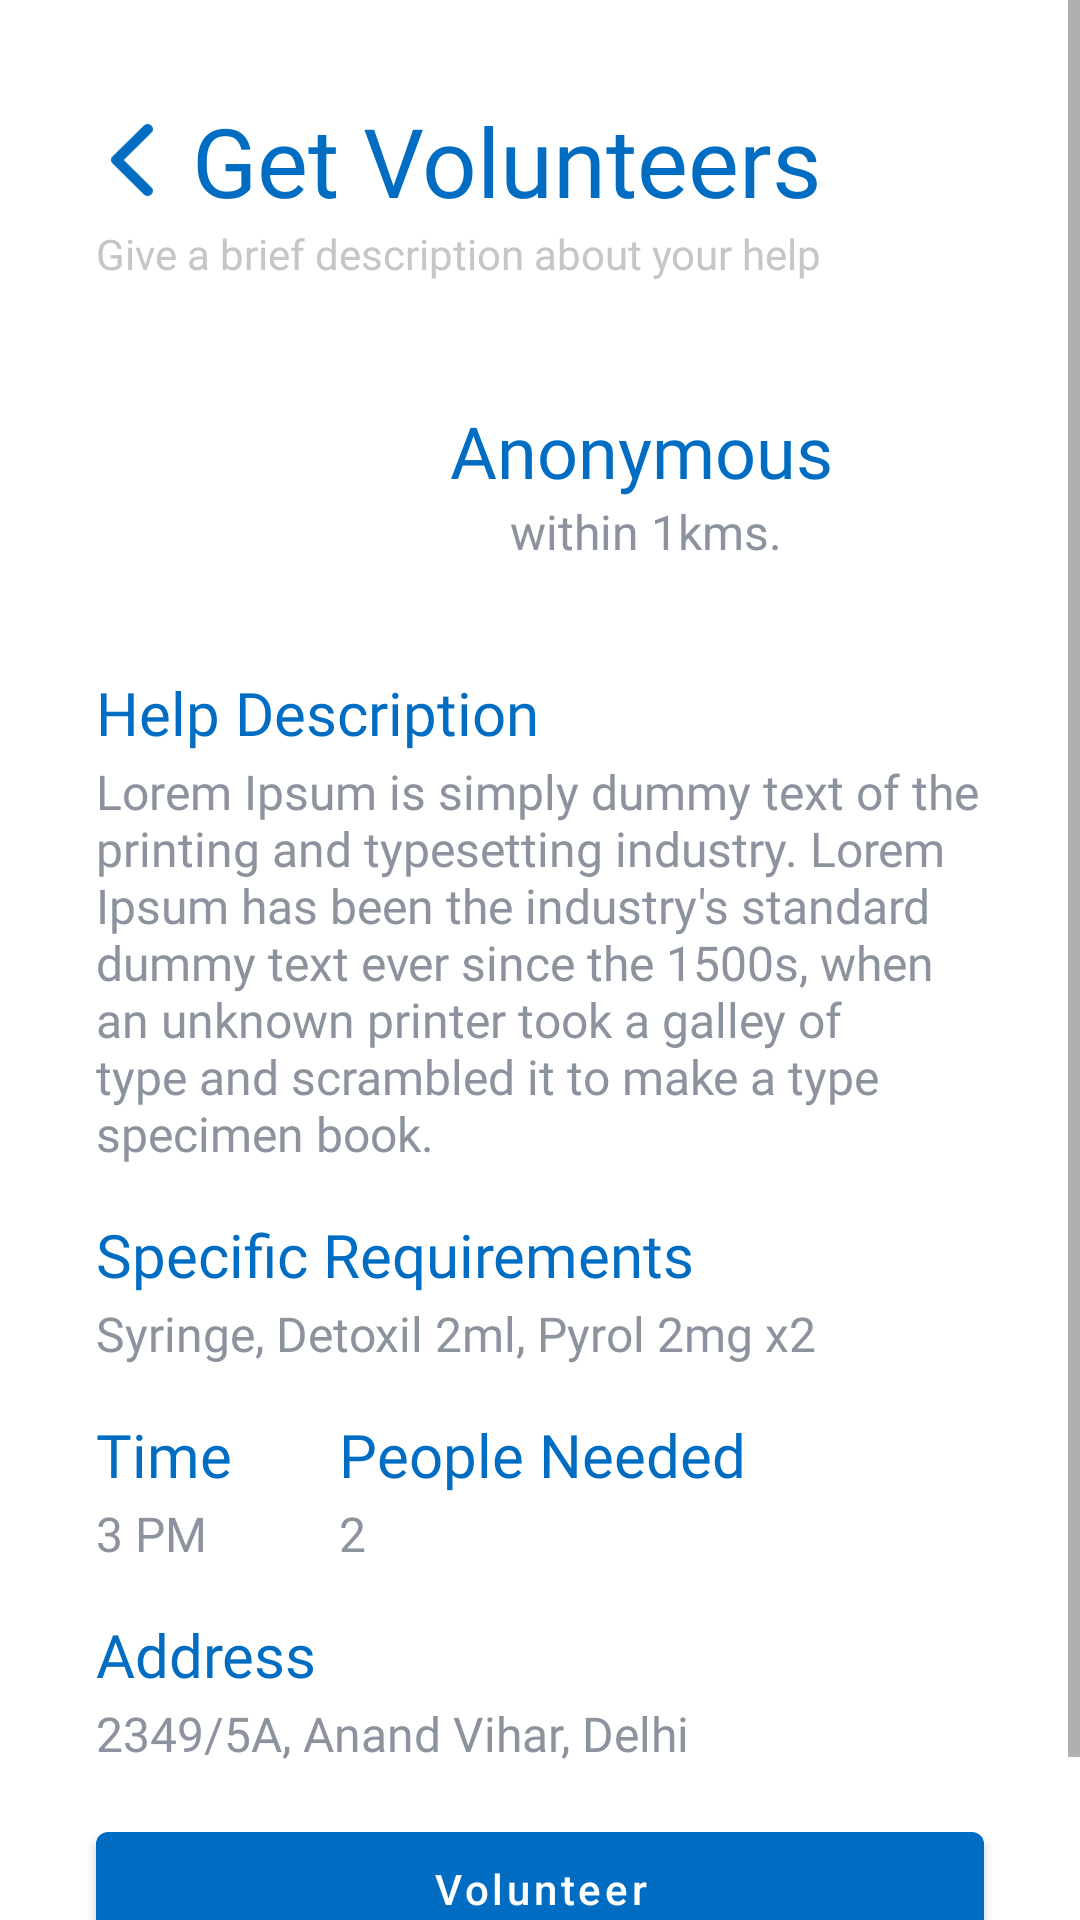

Here is an Android app screen rendered from its layout file. Give the layout XML and the strings, colors and styles it references.
<!-- AndroidManifest.xml: application theme AppTheme -->
<!-- res/layout/activity_help_description.xml -->
<?xml version="1.0" encoding="utf-8"?>
<layout>

    <ScrollView xmlns:android="http://schemas.android.com/apk/res/android"
        xmlns:tools="http://schemas.android.com/tools"
        android:layout_width="match_parent"
        android:layout_height="match_parent">

        <LinearLayout
            android:layout_width="match_parent"
            android:layout_height="wrap_content"
            android:orientation="vertical"
            tools:context=".view.HelpDescriptionActivity">

            <LinearLayout
                android:layout_width="wrap_content"
                android:layout_height="wrap_content"
                android:orientation="horizontal"
                android:paddingLeft="@dimen/dimen_32"
                android:paddingTop="@dimen/dimen_32"
                android:paddingRight="@dimen/dimen_32">

                <ImageView
                    android:id="@+id/back_btn"
                    android:layout_width="@dimen/dimen_24"
                    android:layout_height="@dimen/dimen_24"
                    android:layout_gravity="center_vertical"
                    android:src="@drawable/ic_icon_back" />

                <TextView
                    android:layout_width="wrap_content"
                    android:layout_height="wrap_content"
                    android:layout_marginStart="@dimen/dimen_8"
                    android:fontFamily="@font/google_sans_bold"
                    android:text="@string/get_volunteers"
                    android:textColor="#006DC2"
                    android:textSize="@dimen/dimen_text_32" />
            </LinearLayout>

            <TextView
                android:layout_width="wrap_content"
                android:layout_height="wrap_content"
                android:fontFamily="@font/google_sans_medium"
                android:paddingLeft="@dimen/dimen_32"
                android:paddingRight="@dimen/dimen_32"
                android:text="@string/give_a_brief_description_about_your_help"
                android:textColor="#C6C6C6"
                android:textSize="@dimen/dimen_text_14" />

            <LinearLayout
                android:layout_width="match_parent"
                android:layout_height="wrap_content"
                android:layout_marginTop="@dimen/dimen_20"
                android:orientation="horizontal">

                <ImageView
                    android:layout_width="@dimen/dimen_94"
                    android:layout_height="@dimen/dimen_94"
                    android:layout_gravity="center_vertical"
                    android:layout_marginStart="@dimen/dimen_32"
                    android:src="@drawable/ic_profile_placeholder" />

                <LinearLayout
                    android:layout_width="wrap_content"
                    android:layout_height="wrap_content"
                    android:layout_gravity="center_vertical"
                    android:layout_marginStart="@dimen/dimen_24"
                    android:orientation="vertical">

                    <TextView
                        android:layout_width="wrap_content"
                        android:layout_height="wrap_content"
                        android:fontFamily="@font/google_sans_medium"
                        android:text="@string/anonymous"
                        android:textColor="#006DC2"
                        android:textSize="@dimen/dimen_text_24" />

                    <LinearLayout
                        android:layout_width="wrap_content"
                        android:layout_height="wrap_content"
                        android:orientation="horizontal">

                        <ImageView
                            android:layout_width="@dimen/dimen_16"
                            android:layout_height="@dimen/dimen_16"
                            android:layout_gravity="center_vertical"
                            android:src="@drawable/ic_icon_location" />

                        <TextView
                            android:layout_width="wrap_content"
                            android:layout_height="wrap_content"
                            android:layout_marginStart="@dimen/dimen_4"
                            android:text="@string/within_1kms"
                            android:textColor="#8C929E"
                            android:textSize="@dimen/dimen_text_16" />
                    </LinearLayout>
                </LinearLayout>
            </LinearLayout>

            <TextView
                android:layout_width="wrap_content"
                android:layout_height="wrap_content"
                android:layout_marginStart="@dimen/dimen_32"
                android:layout_marginTop="@dimen/dimen_16"
                android:fontFamily="@font/google_sans_bold"
                android:text="@string/help_description"
                android:textColor="#006DC2"
                android:textSize="@dimen/dimen_text_20" />

            <TextView
                android:layout_width="wrap_content"
                android:layout_height="wrap_content"
                android:layout_marginStart="@dimen/dimen_32"
                android:layout_marginTop="@dimen/dimen_2"
                android:layout_marginEnd="@dimen/dimen_32"
                android:fontFamily="@font/google_sans_regular"
                android:text="@string/bio_details"
                android:textColor="#8C929E"
                android:textSize="@dimen/dimen_text_16" />

            <TextView
                android:layout_width="wrap_content"
                android:layout_height="wrap_content"
                android:layout_marginStart="@dimen/dimen_32"
                android:layout_marginTop="@dimen/dimen_16"
                android:layout_marginEnd="@dimen/dimen_32"
                android:fontFamily="@font/google_sans_bold"
                android:text="@string/specific_requirements"
                android:textColor="#006DC2"
                android:textSize="@dimen/dimen_text_20" />

            <TextView
                android:layout_width="wrap_content"
                android:layout_height="wrap_content"
                android:layout_marginStart="@dimen/dimen_32"
                android:layout_marginTop="@dimen/dimen_2"
                android:layout_marginEnd="@dimen/dimen_32"
                android:fontFamily="@font/google_sans_regular"
                android:text="@string/syringe_detoxil_2ml_pyrol_2mg_x2"
                android:textColor="#8C929E"
                android:textSize="@dimen/dimen_text_16" />

            <LinearLayout
                android:layout_width="wrap_content"
                android:layout_height="wrap_content"
                android:orientation="horizontal">

                <LinearLayout
                    android:layout_width="wrap_content"
                    android:layout_height="wrap_content"
                    android:orientation="vertical">

                    <TextView
                        android:layout_width="wrap_content"
                        android:layout_height="wrap_content"
                        android:layout_marginStart="@dimen/dimen_32"
                        android:layout_marginTop="@dimen/dimen_16"
                        android:fontFamily="@font/google_sans_bold"
                        android:text="@string/time"
                        android:textColor="#006DC2"
                        android:textSize="@dimen/dimen_text_20" />

                    <TextView
                        android:layout_width="wrap_content"
                        android:layout_height="wrap_content"
                        android:layout_marginStart="@dimen/dimen_32"
                        android:layout_marginTop="@dimen/dimen_2"
                        android:layout_marginEnd="@dimen/dimen_32"
                        android:fontFamily="@font/google_sans_regular"
                        android:text="@string/_3_pm"
                        android:textColor="#8C929E"
                        android:textSize="@dimen/dimen_text_16" />
                </LinearLayout>

                <LinearLayout
                    android:layout_width="wrap_content"
                    android:layout_height="wrap_content"
                    android:orientation="vertical">

                    <TextView
                        android:layout_width="wrap_content"
                        android:layout_height="wrap_content"
                        android:layout_marginStart="@dimen/dimen_12"
                        android:layout_marginTop="@dimen/dimen_16"
                        android:layout_marginEnd="@dimen/dimen_32"
                        android:fontFamily="@font/google_sans_bold"
                        android:text="@string/people_needed"
                        android:textColor="#006DC2"
                        android:textSize="@dimen/dimen_text_20" />

                    <TextView
                        android:layout_width="wrap_content"
                        android:layout_height="wrap_content"
                        android:layout_marginStart="@dimen/dimen_12"
                        android:layout_marginTop="@dimen/dimen_2"
                        android:layout_marginEnd="@dimen/dimen_32"
                        android:fontFamily="@font/google_sans_regular"
                        android:text="@string/_2"
                        android:textColor="#8C929E"
                        android:textSize="@dimen/dimen_text_16" />
                </LinearLayout>
            </LinearLayout>

            <TextView
                android:layout_width="wrap_content"
                android:layout_height="wrap_content"
                android:layout_marginStart="@dimen/dimen_32"
                android:layout_marginTop="@dimen/dimen_16"
                android:layout_marginEnd="@dimen/dimen_32"
                android:fontFamily="@font/google_sans_bold"
                android:text="@string/address"
                android:textColor="#006DC2"
                android:textSize="@dimen/dimen_text_20" />

            <TextView
                android:layout_width="wrap_content"
                android:layout_height="wrap_content"
                android:layout_marginStart="@dimen/dimen_32"
                android:layout_marginTop="@dimen/dimen_2"
                android:layout_marginEnd="@dimen/dimen_32"
                android:fontFamily="@font/google_sans_regular"
                android:text="@string/_2349_5a_anand_vihar_delhi"
                android:textColor="#8C929E"
                android:textSize="@dimen/dimen_text_16" />

            <com.google.android.material.button.MaterialButton
                android:id="@+id/get_help"
                android:layout_width="match_parent"
                android:layout_height="@dimen/dimen_50"
                android:layout_marginStart="@dimen/dimen_32"
                android:layout_marginTop="@dimen/dimen_16"
                android:layout_marginEnd="@dimen/dimen_32"
                android:text="@string/volunteer"
                android:textAllCaps="false" />

            <TextView
                android:layout_width="wrap_content"
                android:layout_height="wrap_content"
                android:layout_below="@id/get_help"
                android:layout_marginStart="@dimen/dimen_32"
                android:layout_marginTop="@dimen/dimen_4"
                android:layout_marginEnd="@dimen/dimen_32"
                android:fontFamily="@font/google_sans_medium"
                android:text="@string/by_clicking_you_agree_to_the_terms_and_conditions_of_this_app"
                android:textColor="#8C929E"
                android:textSize="@dimen/dimen_text_16" />
        </LinearLayout>
    </ScrollView>
</layout>
<!-- resources referenced by this layout -->
<resources>
  <dimen name="dimen_12">12dp</dimen>
  <dimen name="dimen_16">16dp</dimen>
  <dimen name="dimen_2">2dp</dimen>
  <dimen name="dimen_20">20dp</dimen>
  <dimen name="dimen_24">24dp</dimen>
  <dimen name="dimen_32">32dp</dimen>
  <dimen name="dimen_4">4dp</dimen>
  <dimen name="dimen_50">50dp</dimen>
  <dimen name="dimen_8">8dp</dimen>
  <dimen name="dimen_94">94dp</dimen>
  <dimen name="dimen_text_14">14sp</dimen>
  <dimen name="dimen_text_16">16sp</dimen>
  <dimen name="dimen_text_20">20sp</dimen>
  <dimen name="dimen_text_24">24sp</dimen>
  <dimen name="dimen_text_32">32sp</dimen>
  <!-- drawable ic_icon_back (drawable) -->
  <vector xmlns:android="http://schemas.android.com/apk/res/android"
      android:width="13.503dp"
      android:height="23.619dp"
      android:viewportWidth="13.503"
      android:viewportHeight="23.619">
    <path
        android:pathData="M4.07,11.806l8.937,-8.93a1.688,1.688 0,0 0,-2.391 -2.384L0.491,10.606a1.685,1.685 0,0 0,-0.049 2.327L10.609,23.126a1.688,1.688 0,0 0,2.391 -2.384Z"
        android:fillColor="#006dc2"/>
  </vector>
  <string name="_2">2</string>
  <string name="_2349_5a_anand_vihar_delhi">2349/5A, Anand Vihar, Delhi</string>
  <string name="_3_pm">3 PM</string>
  <string name="address">Address</string>
  <string name="anonymous">Anonymous</string>
  <string name="bio_details">Lorem Ipsum is simply dummy text of the printing and typesetting industry. Lorem Ipsum has been the industry\'s standard dummy text ever since the 1500s, when an unknown printer took a galley of type and scrambled it to make a type specimen book.</string>
  <string name="by_clicking_you_agree_to_the_terms_and_conditions_of_this_app">By clicking, you agree to the Terms and Conditions of this app</string>
  <string name="get_volunteers">Get Volunteers</string>
  <string name="give_a_brief_description_about_your_help">Give a brief description about your help</string>
  <string name="help_description">Help Description</string>
  <string name="people_needed">People Needed</string>
  <string name="specific_requirements">Specific Requirements</string>
  <string name="syringe_detoxil_2ml_pyrol_2mg_x2">Syringe, Detoxil 2ml, Pyrol 2mg x2</string>
  <string name="time">Time</string>
  <string name="volunteer">Volunteer</string>
  <string name="within_1kms">within 1kms.</string>
  <style name="AppTheme" parent="Theme.MaterialComponents.DayNight.NoActionBar">
          
          <item name="colorPrimary">@color/colorPrimary</item>
          <item name="colorPrimaryDark">@color/colorPrimaryDark</item>
          <item name="colorAccent">#006DC2</item>
      </style>
  <color name="colorPrimary">#006DC2</color>
  <color name="colorPrimaryDark">#3700B3</color>
</resources>
